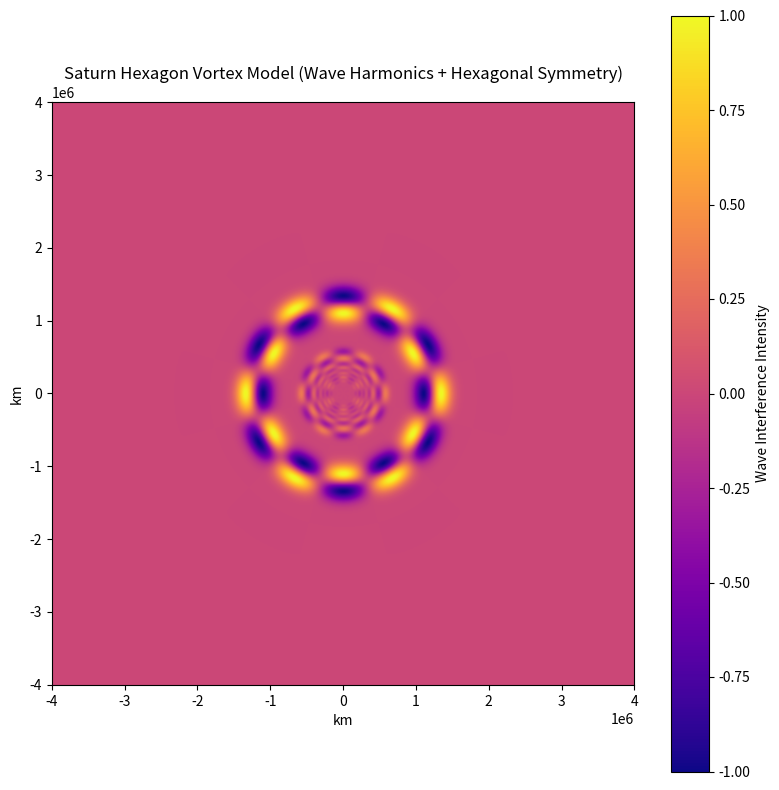

Source code (Python):
import numpy as np
import matplotlib.pyplot as plt

# Constants
km = 1e3  # kilometers to meters (for clarity)
grid_size_km = 4e6  # spatial extent from center in km
resolution = 1000  # grid resolution

# Moon data (approx values)
moons = [
    {"name": "Mimas",     "r": 185_500, "w": 0.2},
    {"name": "Enceladus", "r": 238_000, "w": 0.5},
    {"name": "Tethys",    "r": 295_000, "w": 0.7},
    {"name": "Dione",     "r": 377_000, "w": 0.8},
    {"name": "Rhea",      "r": 527_000, "w": 1.0},
    {"name": "Titan",     "r": 1_222_000, "w": 3.0},
]

# Create 2D coordinate grid
x = np.linspace(-grid_size_km, grid_size_km, resolution)
y = np.linspace(-grid_size_km, grid_size_km, resolution)
X, Y = np.meshgrid(x, y)
R = np.sqrt(X**2 + Y**2)  # radial distance
Theta = np.arctan2(Y, X)  # angular position

# Initialize wave field
wave = np.zeros_like(R)

# Superimpose radial waves from each moon
for moon in moons:
    r0 = moon["r"]
    w = moon["w"]
    
    # Radial standing wave with damping (Gaussian envelope)
    k = 2 * np.pi / r0
    envelope = np.exp(-((R - r0) / (r0 * 0.15))**2)
    radial_wave = w * np.sin(k * R) * envelope

    wave += radial_wave

# Add angular (hexagonal) modulation
m = 6  # hexagonal symmetry
angular_mod = np.cos(m * Theta)
wave *= angular_mod

# Normalize for visualization
wave /= np.max(np.abs(wave))

# Plotting
plt.figure(figsize=(8, 8))
plt.imshow(wave, cmap='plasma', extent=(-grid_size_km, grid_size_km, -grid_size_km, grid_size_km))
plt.colorbar(label="Wave Interference Intensity")
plt.title("Saturn Hexagon Vortex Model (Wave Harmonics + Hexagonal Symmetry)")
plt.xlabel("km")
plt.ylabel("km")
plt.tight_layout()
plt.savefig("saturn_hexagon_vortex_model1.png", dpi=300)
